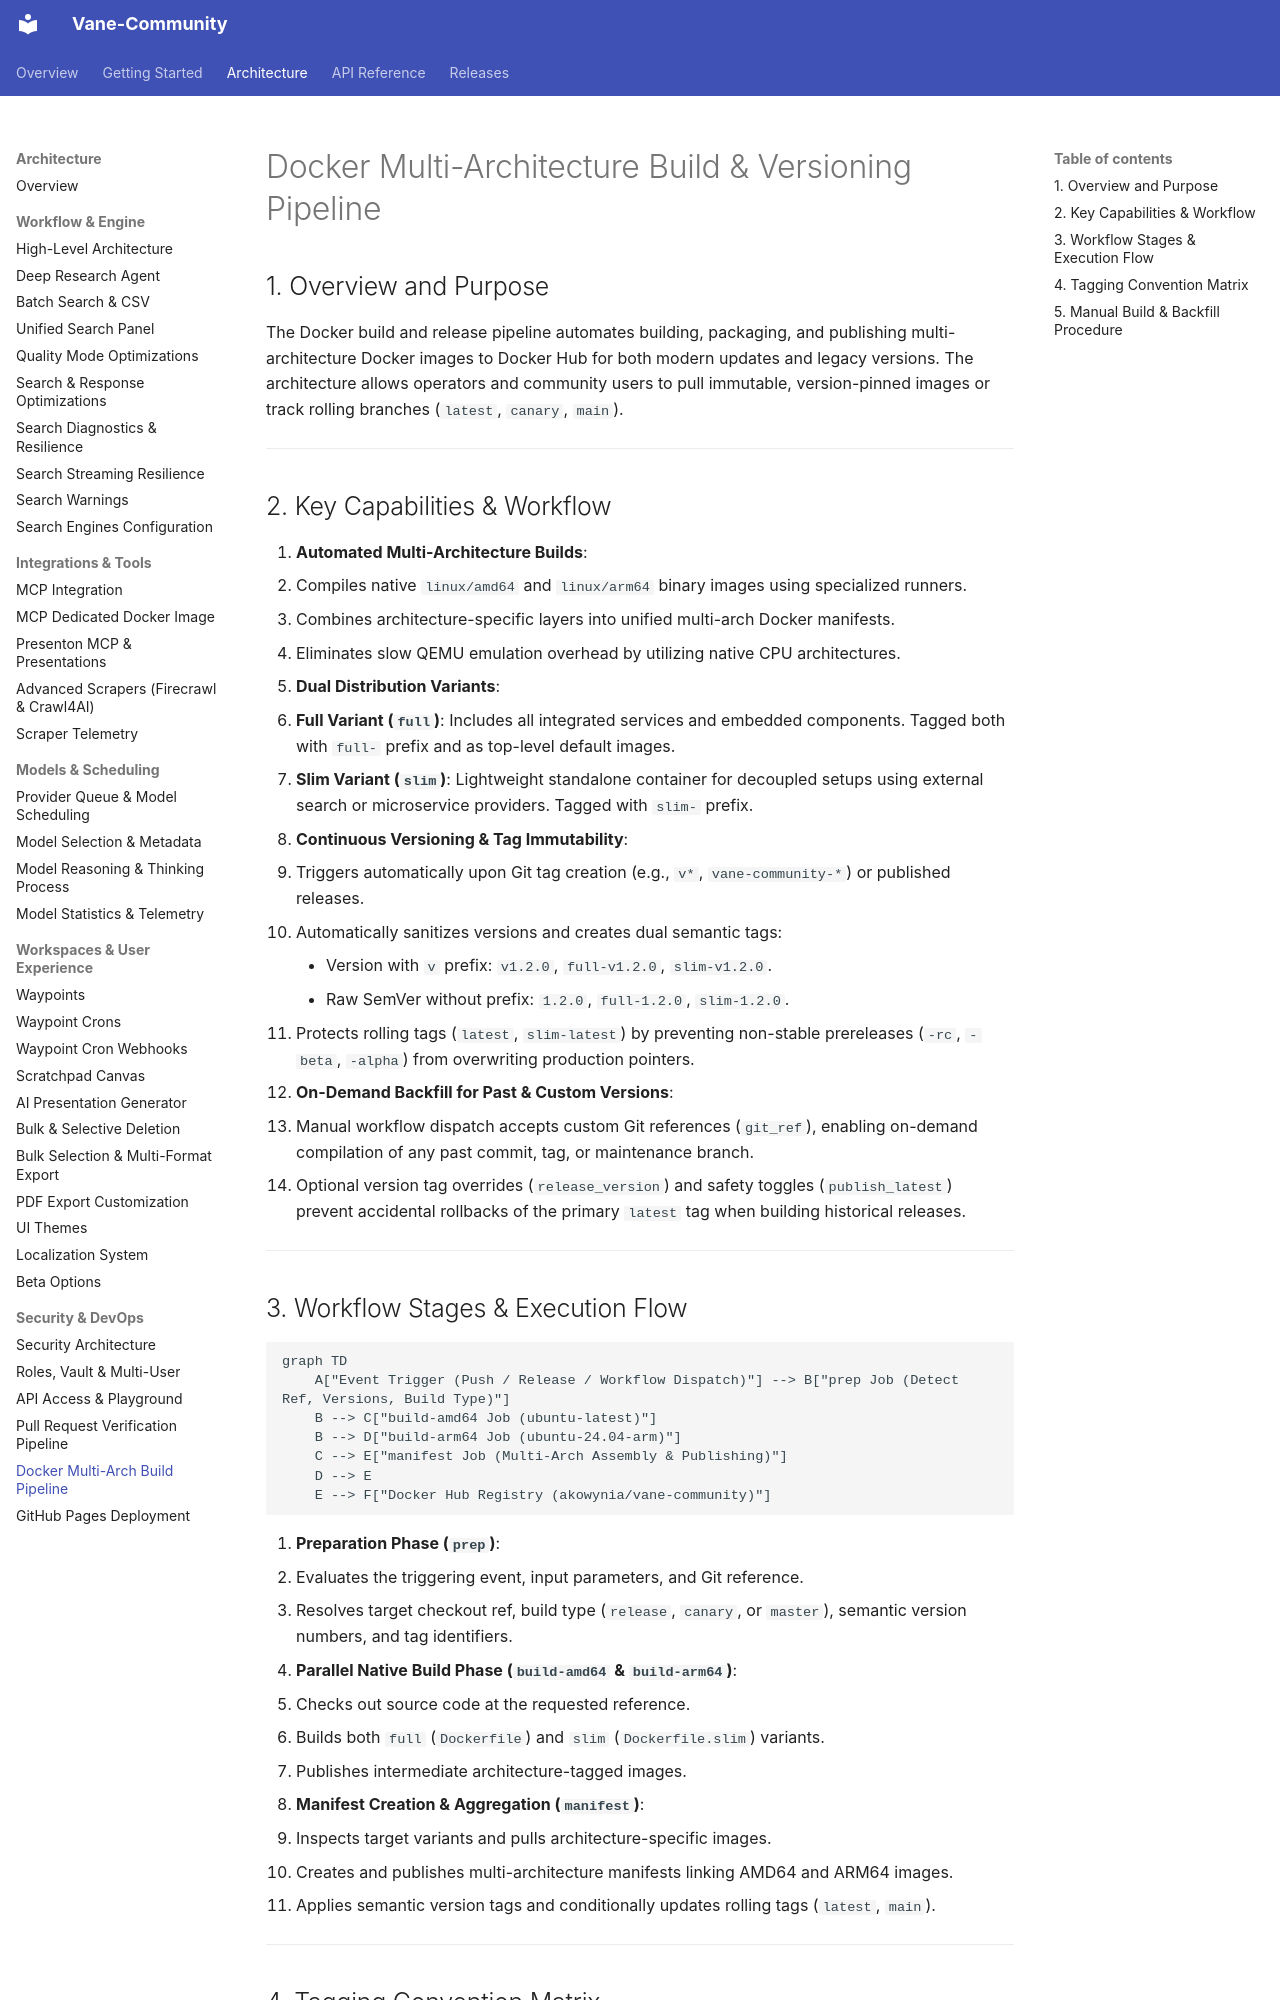

repository: akowynia/vane-community · page: architecture/DOCKER_RELEASE_PIPELINE/index.html · generator: mkdocs

# Docker Multi-Architecture Build & Versioning Pipeline

## 1. Overview and Purpose

The Docker build and release pipeline automates building, packaging, and publishing multi-architecture Docker images to Docker Hub for both modern updates and legacy versions. The architecture allows operators and community users to pull immutable, version-pinned images or track rolling branches (`latest`, `canary`, `main`).

---

## 2. Key Capabilities & Workflow

1. **Automated Multi-Architecture Builds**:
   - Compiles native `linux/amd64` and `linux/arm64` binary images using specialized runners.
   - Combines architecture-specific layers into unified multi-arch Docker manifests.
   - Eliminates slow QEMU emulation overhead by utilizing native CPU architectures.

2. **Dual Distribution Variants**:
   - **Full Variant (`full`)**: Includes all integrated services and embedded components. Tagged both with `full-` prefix and as top-level default images.
   - **Slim Variant (`slim`)**: Lightweight standalone container for decoupled setups using external search or microservice providers. Tagged with `slim-` prefix.

3. **Continuous Versioning & Tag Immutability**:
   - Triggers automatically upon Git tag creation (e.g., `v*`, `vane-community-*`) or published releases.
   - Automatically sanitizes versions and creates dual semantic tags:
     - Version with `v` prefix: `v1.2.0`, `full-v1.2.0`, `slim-v1.2.0`.
     - Raw SemVer without prefix: `1.2.0`, `full-1.2.0`, `slim-1.2.0`.
   - Protects rolling tags (`latest`, `slim-latest`) by preventing non-stable prereleases (`-rc`, `-beta`, `-alpha`) from overwriting production pointers.

4. **On-Demand Backfill for Past & Custom Versions**:
   - Manual workflow dispatch accepts custom Git references (`git_ref`), enabling on-demand compilation of any past commit, tag, or maintenance branch.
   - Optional version tag overrides (`release_version`) and safety toggles (`publish_latest`) prevent accidental rollbacks of the primary `latest` tag when building historical releases.

---
